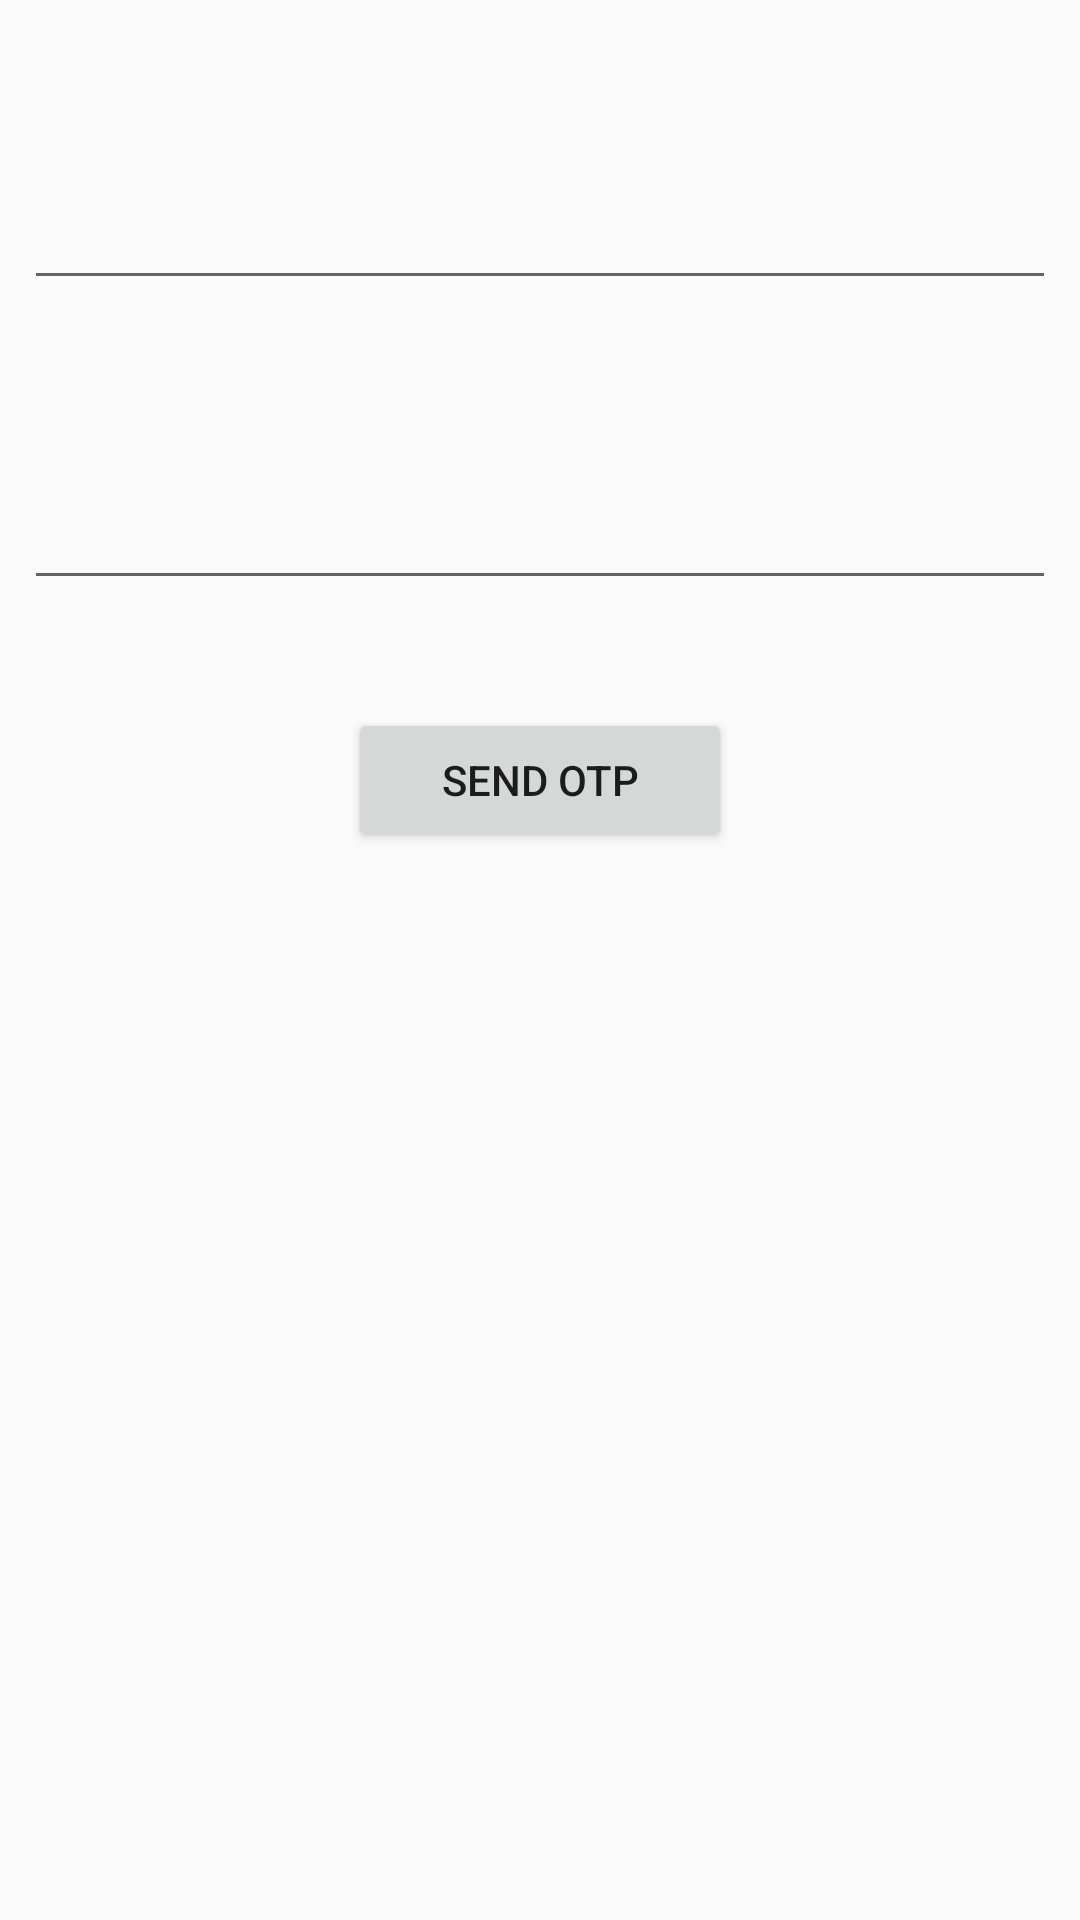

Android layout source for this screen:
<!-- AndroidManifest.xml: application theme AppTheme -->
<!-- res/layout/activity_input.xml -->
<?xml version="1.0" encoding="utf-8"?>
<android.support.constraint.ConstraintLayout xmlns:android="http://schemas.android.com/apk/res/android"
    xmlns:app="http://schemas.android.com/apk/res-auto"
    xmlns:tools="http://schemas.android.com/tools"
    android:layout_width="match_parent"
    android:layout_height="match_parent"
    tools:context="com.example.hp.scissorsshop.UI.InputActivity">

    <EditText
        android:id="@+id/inputText1"
        android:layout_width="0dp"
        android:layout_height="64dp"
        android:layout_marginLeft="8dp"
        android:layout_marginRight="8dp"
        android:layout_marginTop="36dp"
        android:ems="24"
        android:textColor="@android:color/black"
        android:gravity="center"
        android:textSize="24sp"
        app:layout_constraintHorizontal_bias="0.0"
        app:layout_constraintLeft_toLeftOf="parent"
        app:layout_constraintRight_toRightOf="parent"
        app:layout_constraintTop_toTopOf="parent"
        tools:ignore="TextFields" />

    <EditText
        android:id="@+id/inputText2"
        android:layout_width="0dp"
        android:layout_height="64dp"
        android:layout_marginLeft="8dp"
        android:layout_marginRight="8dp"
        android:layout_marginTop="36dp"
        android:ems="24"
        android:textColor="@android:color/black"
        android:gravity="center"
        android:textSize="24sp"
        app:layout_constraintHorizontal_bias="0.0"
        app:layout_constraintLeft_toLeftOf="parent"
        app:layout_constraintRight_toRightOf="parent"
        app:layout_constraintTop_toBottomOf="@id/inputText1"
        tools:ignore="TextFields" />

    <Button
        android:id="@+id/button"
        android:layout_width="128dp"
        android:layout_height="48dp"
        android:layout_marginLeft="8dp"
        android:layout_marginRight="8dp"
        android:layout_marginTop="36dp"
        android:onClick="onInputsEntered"
        android:text="@string/send_otp"
        app:layout_constraintLeft_toLeftOf="parent"
        app:layout_constraintRight_toRightOf="parent"
        app:layout_constraintTop_toBottomOf="@+id/inputText2" />


    <TextView
        android:layout_width="match_parent"
        android:layout_height="48dp"
        android:id="@+id/logInView"
        android:text="@string/sign_up_message"
        android:visibility="gone"
        android:gravity="center"
        android:textSize="18sp"
        android:onClick="requestSignUP"
        app:layout_constraintTop_toBottomOf="@id/button"
        />

</android.support.constraint.ConstraintLayout>
<!-- resources referenced by this layout -->
<resources>
  <string name="send_otp">SEND OTP</string>
  <string name="sign_up_message">SIGN UP</string>
  <style name="AppTheme" parent="Theme.AppCompat.Light.DarkActionBar">
          
          <item name="colorPrimary">@color/colorPrimary</item>
          <item name="colorPrimaryDark">@color/colorPrimaryDark</item>
          <item name="colorAccent">@color/colorAccent</item>
      </style>
  <color name="colorPrimary">#FF1744</color>
  <color name="colorPrimaryDark">#D50000</color>
  <color name="colorAccent">#2979FF</color>
</resources>
